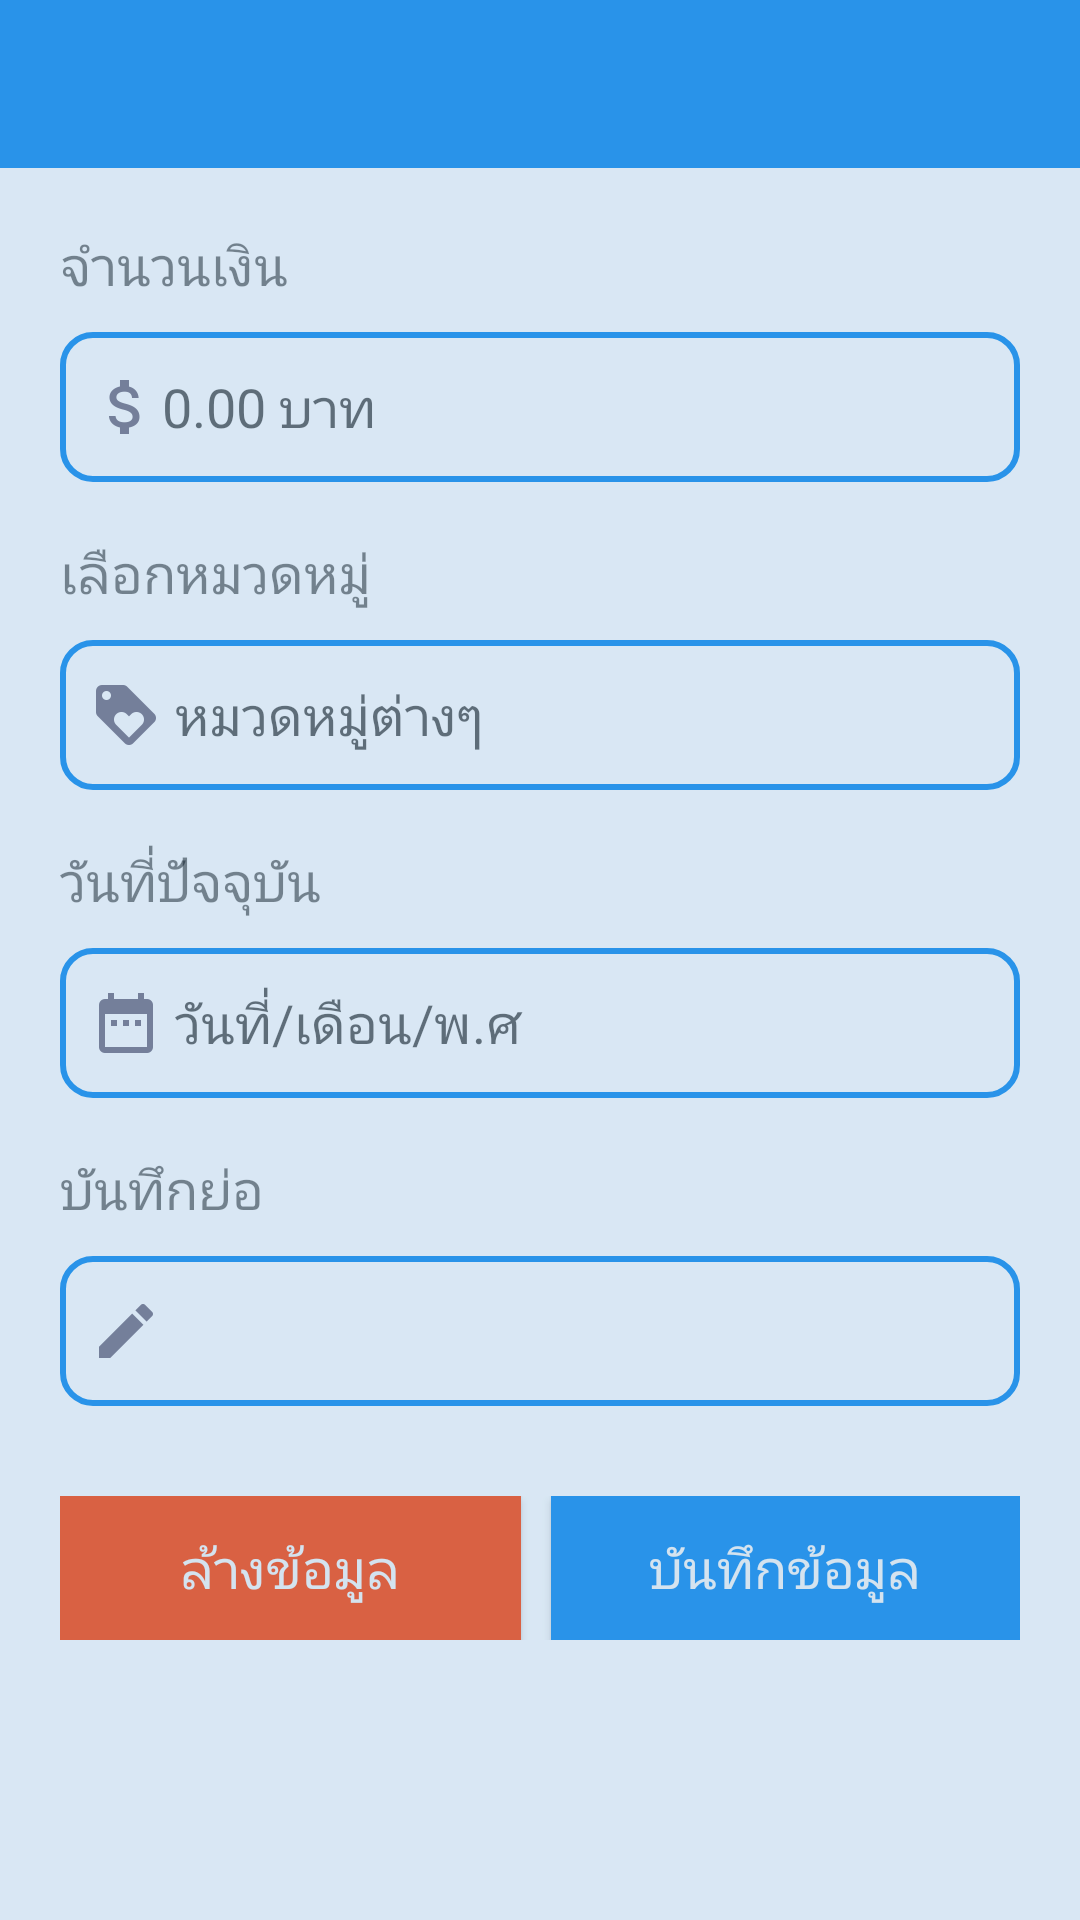

Android layout source for this screen:
<!-- AndroidManifest.xml: application theme AppTheme -->
<!-- res/layout/add_record.xml -->
<?xml version="1.0" encoding="utf-8"?>
<LinearLayout xmlns:android="http://schemas.android.com/apk/res/android"
    android:layout_width="match_parent"
    android:layout_height="match_parent"
    xmlns:app="http://schemas.android.com/apk/res-auto"
    android:orientation="vertical"
    android:background="@color/primary_bootstrap">

    <android.support.v7.widget.Toolbar
        android:id="@+id/my_toolbar"
        android:layout_width="match_parent"
        android:layout_height="?attr/actionBarSize"
        android:background="@color/material_primary"
        android:alpha=".8"
        app:titleTextColor="@color/default_bootstrap"
        app:popupTheme="@style/ThemeOverlay.AppCompat.Light">

        
            
            
            
            
            
            

    </android.support.v7.widget.Toolbar>

    <ScrollView
        android:layout_width="match_parent"
        android:layout_height="match_parent"
        android:fillViewport="true">

        <LinearLayout
            android:orientation="vertical"
            android:id="@+id/col1"
            android:background="#ffffffff"
            android:padding="20dp"
            android:layout_width="match_parent"
            android:layout_height="wrap_content"
            android:layout_marginLeft="0dp"
            android:layout_marginTop="0dp"
            android:layout_marginRight="0dp"
            android:layout_marginBottom="0dp"
            android:alpha=".8">

            <LinearLayout
                android:orientation="vertical"
                android:layout_width="fill_parent"
                android:layout_height="wrap_content">


                
                    
                    
                    
                    
                    
                    

                
                    
                    
                    
                    

                <TextView
                    android:textSize="18sp"
                    android:textColor="#80000000"
                    android:layout_width="wrap_content"
                    android:layout_height="wrap_content"
                    android:text="จำนวนเงิน" />

                <EditText
                    android:layout_marginTop="10dp"
                    android:background="@drawable/edittext_info_border"
                    android:id="@+id/amount"
                    android:layout_width="match_parent"
                    android:layout_height="50dp"
                    android:hint="0.00 บาท"
                    android:paddingLeft="10dp"
                    android:singleLine="true"
                    android:inputType="numberDecimal"
                    android:drawableLeft="@drawable/ic_attach_money_817d8f_24dp"
                    />

                <TextView
                    android:textSize="18sp"
                    android:textColor="#80000000"
                    android:layout_width="wrap_content"
                    android:layout_height="wrap_content"
                    android:layout_marginTop="18.0dip"
                    android:text="เลือกหมวดหมู่" />

                <EditText
                    android:layout_marginTop="10dp"
                    android:background="@drawable/edittext_info_border"
                    android:id="@+id/categories"
                    android:layout_width="match_parent"
                    android:layout_height="50dp"
                    android:hint=" หมวดหมู่ต่างๆ"
                    android:inputType="none"
                    android:focusable="false"
                    android:textIsSelectable="true"
                    android:paddingLeft="10dp"
                    android:singleLine="true"
                    android:drawableLeft="@drawable/ic_loyalty_817d8f_24dp"
                    />

                <TextView
                    android:textSize="18sp"
                    android:textColor="#80000000"
                    android:layout_width="wrap_content"
                    android:layout_height="wrap_content"
                    android:layout_marginTop="18dip"
                    android:text="วันที่ปัจจุบัน" />

                <EditText
                    android:layout_marginTop="10dp"
                    android:background="@drawable/edittext_info_border"
                    android:id="@+id/cur_date"
                    android:layout_width="match_parent"
                    android:layout_height="50dp"
                    android:hint=" วันที่/เดือน/พ.ศ"
                    android:paddingLeft="10dp"
                    android:singleLine="true"
                    android:inputType="number"
                    android:focusable="false"
                    android:textIsSelectable="true"
                    android:drawableLeft="@drawable/ic_date_range_817d8f_24dp"
                    />


                <TextView
                    android:textSize="18sp"
                    android:textColor="#80000000"
                    android:layout_width="wrap_content"
                    android:layout_height="wrap_content"
                    android:layout_marginTop="18.0dip"
                    android:text="บันทึกย่อ" />

                <EditText
                    android:layout_marginTop="10dp"
                    android:background="@drawable/edittext_info_border"
                    android:id="@+id/shortnote"
                    android:layout_width="match_parent"
                    android:layout_height="50dp"
                    android:hint=" "
                    android:paddingLeft="10dp"
                    android:singleLine="true"
                    android:drawableLeft="@drawable/ic_edit_817d8f_24dp"
                    />

                <LinearLayout
                    android:orientation="horizontal"
                    android:layout_width="match_parent"
                    android:layout_height="wrap_content"
                    android:layout_marginTop="30dip"
                    android:weightSum="2">

                    <Button
                        android:layout_weight="1"
                        android:textSize="18sp"
                        android:textColor="@color/default_bootstrap"
                        android:id="@+id/cleardata"
                        android:background="@color/deep_orange"
                        android:layout_width="wrap_content"
                        android:layout_height="wrap_content"
                        android:layout_marginRight="10dip"
                        android:text="ล้างข้อมูล" />


                    <Button
                        android:layout_weight="1"
                        android:textSize="18sp"
                        android:textColor="@color/default_bootstrap"
                        android:id="@+id/savedata"
                        android:background="@color/material_primary"
                        android:layout_width="wrap_content"
                        android:layout_height="wrap_content"
                        android:text="บันทึกข้อมูล" />

                </LinearLayout>
            </LinearLayout>
        </LinearLayout>

    </ScrollView>


</LinearLayout>
<!-- resources referenced by this layout -->
<resources>
  <color name="deep_orange">#FF5722</color>
  <color name="default_bootstrap">#f9f9f9</color>
  <color name="material_primary">#2396F1</color>
  <color name="primary_bootstrap">#428bca</color>
  <!-- drawable edittext_info_border (drawable) -->
  <selector xmlns:android="http://schemas.android.com/apk/res/android">
      <item>
          <shape android:shape="rectangle">
              <solid android:color="#ffffff"/>
              <corners android:radius="10dp" />
              <stroke
                  android:width="2dp"
                  android:color="@color/material_primary"
                  />
          </shape>
      </item>
  </selector>
  <!-- drawable ic_attach_money_817d8f_24dp: png bitmap (drawable-hdpi, 479 bytes) -->
  <!-- drawable ic_date_range_817d8f_24dp: png bitmap (drawable-hdpi, 221 bytes) -->
  <!-- drawable ic_edit_817d8f_24dp: png bitmap (drawable-hdpi, 296 bytes) -->
  <!-- drawable ic_loyalty_817d8f_24dp: png bitmap (drawable-hdpi, 448 bytes) -->
  <style name="AppTheme" parent="Theme.AppCompat.Light.NoActionBar">
          
          <item name="colorPrimary">@color/colorPrimary</item>
          <item name="colorPrimaryDark">@color/colorPrimaryDark</item>
          <item name="colorAccent">@color/colorAccent</item>
          
      </style>
  <color name="colorPrimary">#3F51B5</color>
  <color name="colorPrimaryDark">#303F9F</color>
  <color name="colorAccent">#FF4081</color>
</resources>
